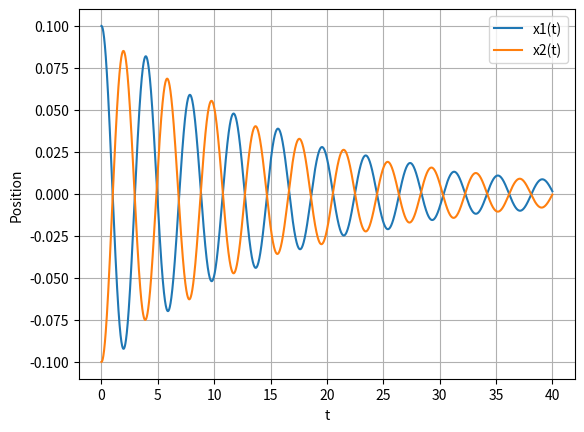

The script that saved this image:
import numpy as np
from scipy.integrate import solve_ivp
import matplotlib.pyplot as plt

# parameters
m1 = 1.0
m2 = 1.2
k1 = 1.0
k2 = 1.5
k3 = .8
gamma1 = 0.1
gamma2 = 0.15


def equations(t, y):
    x1, v1, x2, v2 = y

    a1 = -(k1 + k3) / m1 * x1 + (k3 / m1) * x2 - gamma1 * v1
    a2 = (k3 / m2) * x1 - (k2 + k3) / m2 * x2 - gamma2 * v2

    return [v1, a1, v2, a2]


# initial conditions
y0 = [0.1, 0, -0.1, 0]  # x1, v1, x2, v2

sol = solve_ivp(equations, [0, 40], y0, max_step=0.01, dense_output=True)

t = np.linspace(0, 40, 5000)
x1, v1, x2, v2 = sol.sol(t)

plt.plot(t, x1, label="x1(t)")
plt.plot(t, x2, label="x2(t)")
plt.legend()
plt.grid()
plt.xlabel("t")
plt.ylabel("Position")
plt.show()
